Image classification data set "dataset" (CamisaoLucas/classification_model on GitHub). Class labels (4): bioclastic grainstone, mudstone, oolite, wackestone.

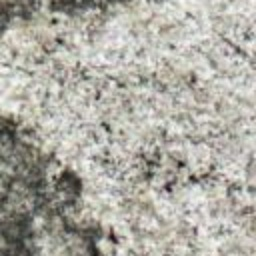
Label: oolite

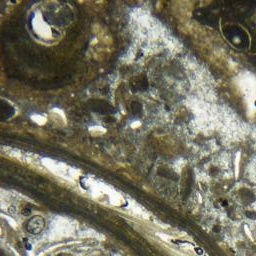
Label: wackestone

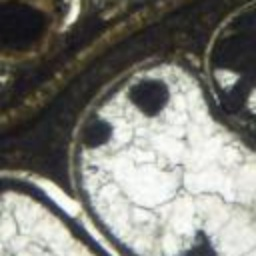
Label: wackestone

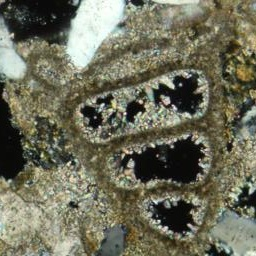
Label: bioclastic grainstone

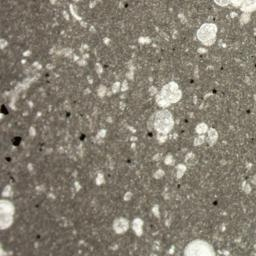
Label: mudstone

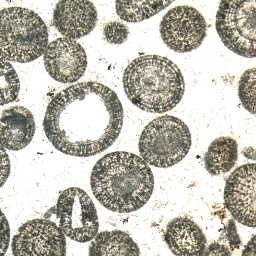
Label: oolite
